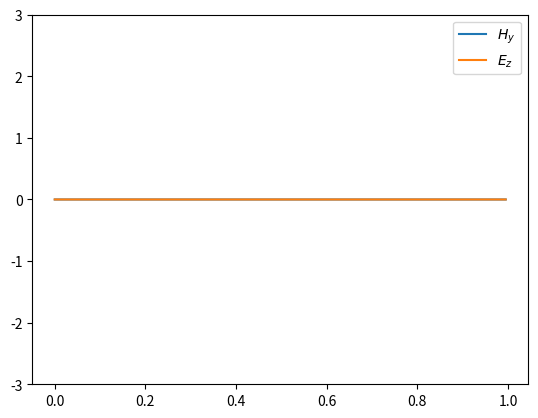

The script that saved this image:
"""
1D FDTD with constant eps and mu

H has only one component along y and E only along z

H_y and E_z only depend on x.

We use a normalized version of E: Ẽ_z = sqrt(eps/mu)*E

"""

import numpy as np
import matplotlib.pyplot as plt


# eps_0 = 8.85418782E-12 
# mu_0 = 4*np.pi*1E-7
L = 1
Tmax = 15
eps = 10
mu = 10
c = (eps*mu)**(-1/2)
dx=0.005
dt = dx/(2*c)

t = np.arange(0,Tmax,dt)
x = np.arange(0,L,dx)

nt = len(t)
nx = len(x)

print(f"nt={nt}")
print(f"nx={nx}")

H = np.zeros((nt,nx))
E = np.zeros((nt,nx))
kSource = int(nx/2)
source = np.sin(2*np.pi*t)
source = 1*np.exp(-(t-Tmax/4)**2)
# E[0,iSource] = 1
#E[0] = np.exp(-100*(x-L/2)**2)
# E[0] = np.sin(2*np.pi*x)
E[0,kSource]=source[0]

for i in range(nt-1):

    H[i+1,1:] = H[i,1:]+1/2*(E[i,1:]-E[i,:-1])
    E[i+1,:-1] = E[i,:-1]+1/2*(H[i+1,1:]-H[i+1,:-1])

    #ABC 2 (from "Electromagnetism simulation using the fdtd method with python" textbook)
    # E[i+1,0]= E[i-1,1]
    # E[i+1,-1] = E[i-1,2]

    # [redacted]
    E[i+1,0] = E[i,1]-1/3*(E[i+1,1]-E[i,0])
    E[i+1,-1] = E[i,-2]-1/3*(E[i+1,-2]-E[i,-1])
    #Hard source
    E[i+1,kSource] = source[i+1]

for i in range(nt):
    y = H[i]
    y2 = E[i]
    if i==0:
        line, = plt.plot(x,y)
        line2, = plt.plot(x,y2)
        plt.ylim([-3,3])
        plt.legend(["$H_y$","$E_z$"])
    else:
        line.set_ydata(y)
        line2.set_ydata(y2)
    plt.pause(0.001)

plt.show()

# plt.plot(t,H[:,0])
# plt.show()
